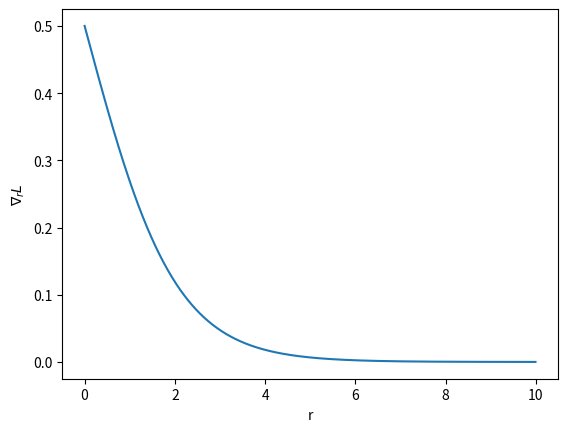

The script that saved this image:
import matplotlib.pyplot as plt
import numpy as np

r = np.arange(0,10,0.01)

def sigmoid(x):
    return 1/(1+np.exp(-x))

y = sigmoid(r)*(1-sigmoid(r))*1/sigmoid(r)


plt.plot(r,y)
plt.xlabel('r')
plt.ylabel(r'$\nabla_r L$')
plt.show()